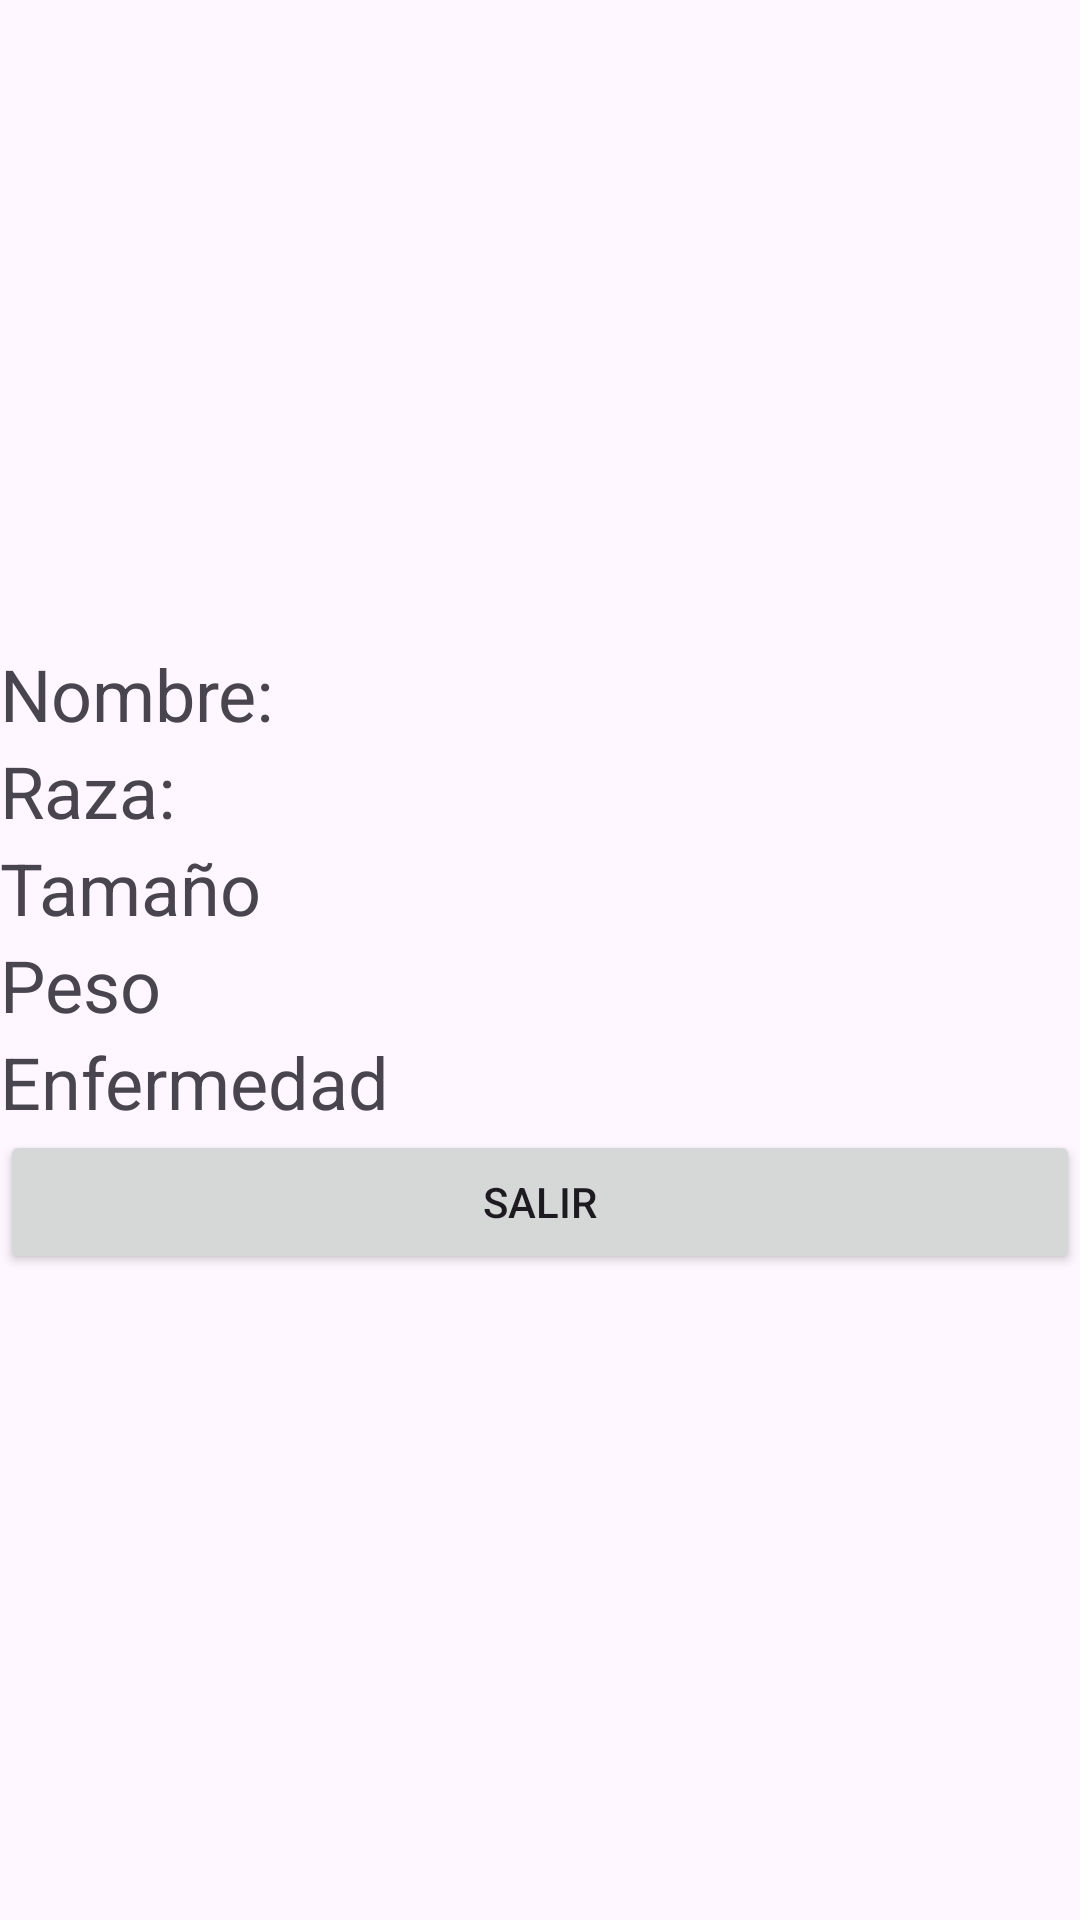

Write the Android layout XML for this screen, with the resource values it uses.
<!-- AndroidManifest.xml: application theme Theme.TareaUnidad2 -->
<!-- res/layout/vista.xml -->
<?xml version="1.0" encoding="utf-8"?>
<LinearLayout xmlns:android="http://schemas.android.com/apk/res/android"
    android:layout_width="match_parent"
    android:layout_height="match_parent"
    android:orientation="vertical"
    android:gravity="center">
    <TextView
        android:id="@+id/nombre"
        android:layout_width="match_parent"
        android:layout_height="wrap_content"
        android:text="Nombre:"
        android:textSize="24sp"/>
    <TextView
        android:id="@+id/raza"
        android:layout_width="match_parent"
        android:layout_height="wrap_content"
        android:text="Raza:"
        android:textSize="24sp"/>
    <TextView
        android:id="@+id/tamano"
        android:layout_width="match_parent"
        android:layout_height="wrap_content"
        android:text="Tamaño"
        android:textSize="24sp"/>
    <TextView
        android:id="@+id/peso"
        android:layout_width="match_parent"
        android:layout_height="wrap_content"
        android:text="Peso"
        android:textSize="24sp"/>
    <TextView
        android:id="@+id/enfermedad"
        android:layout_width="match_parent"
        android:layout_height="wrap_content"
        android:text="Enfermedad"
        android:textSize="24sp"/>
    <Button
        android:id="@+id/btn_salir"
        android:layout_width="match_parent"
        android:layout_height="wrap_content"
        android:text="Salir" />
</LinearLayout>
<!-- resources referenced by this layout -->
<resources>
  <style name="Theme.TareaUnidad2" parent="Base.Theme.TareaUnidad2" />
  <style name="Base.Theme.TareaUnidad2" parent="Theme.Material3.DayNight.NoActionBar">
          
          
      </style>
</resources>
